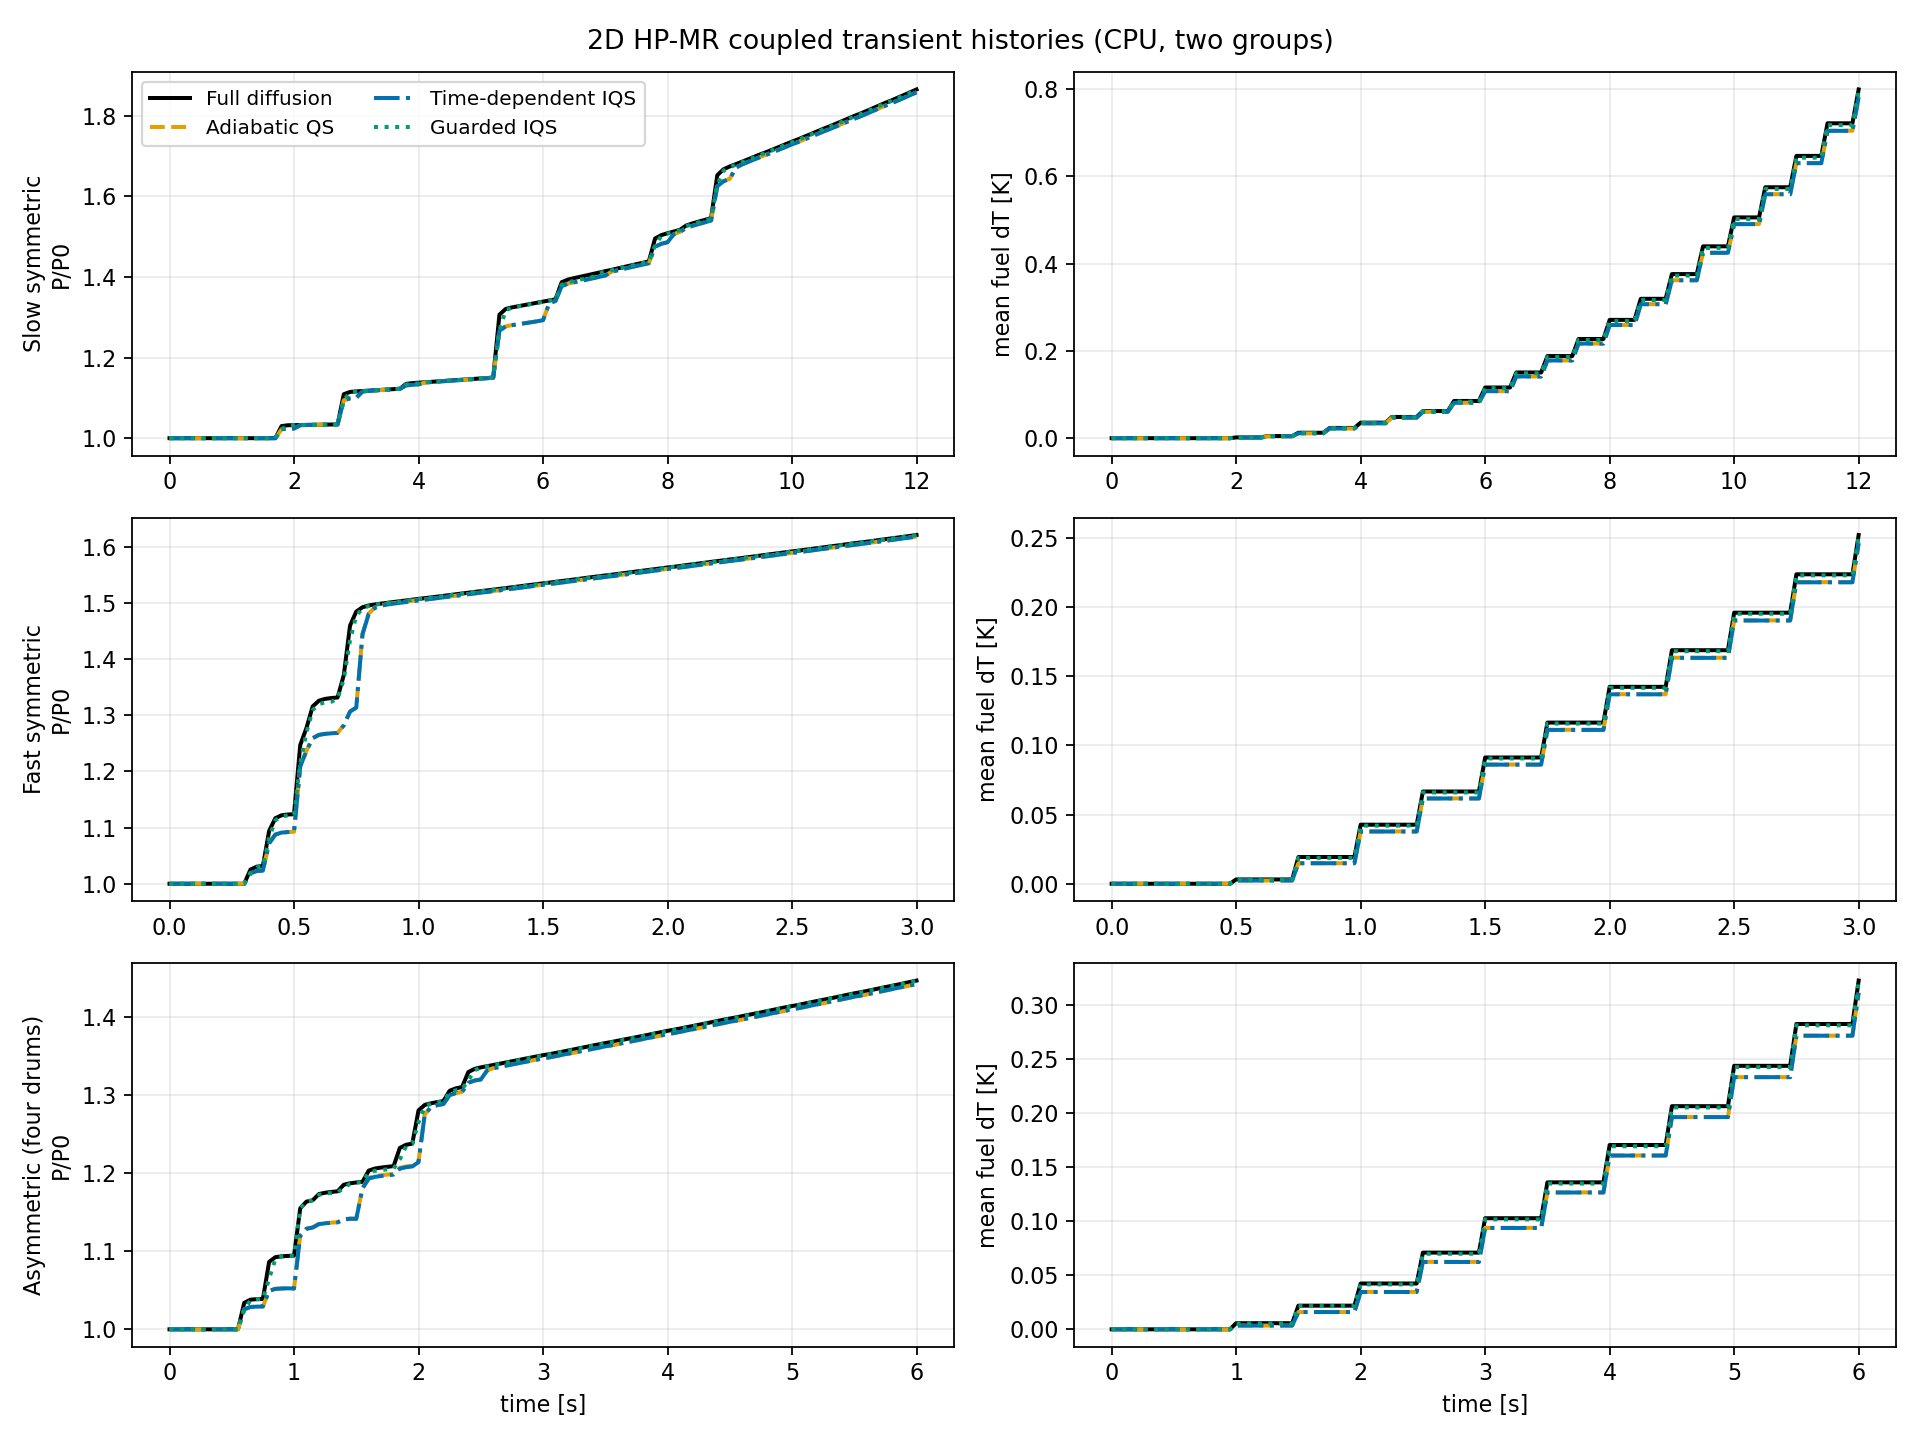

Source data for this figure (header and first rows):
scenario, mode, time_s, power_ratio, mean_temperature_K, peak_temperature_K
slow_symmetric, full, 0.0, 1.0, 798.8, 835.2
slow_symmetric, full, 0.1, 1.0, 798.8, 835.2
slow_symmetric, full, 0.2, 1.0, 798.8, 835.2
slow_symmetric, full, 0.3, 1.0, 798.8, 835.2
slow_symmetric, full, 0.4, 1.0, 798.8, 835.2
slow_symmetric, full, 0.5, 1.0, 798.8, 835.2
slow_symmetric, full, 0.6, 1.0, 798.8, 835.2
slow_symmetric, full, 0.7, 1.0, 798.8, 835.2
slow_symmetric, full, 0.8, 1.0, 798.8, 835.2
slow_symmetric, full, 0.9, 1.0, 798.8, 835.2
slow_symmetric, full, 1.0, 1.0, 798.8, 835.2
slow_symmetric, full, 1.1, 1.0, 798.8, 835.2
slow_symmetric, full, 1.2, 1.0, 798.8, 835.2
slow_symmetric, full, 1.3, 1.0, 798.8, 835.2
slow_symmetric, full, 1.4, 1.0, 798.8, 835.2
slow_symmetric, full, 1.5, 1.0, 798.8, 835.2
slow_symmetric, full, 1.6, 1.0, 798.8, 835.2
slow_symmetric, full, 1.7, 1.0, 798.8, 835.2
slow_symmetric, full, 1.8, 1.03, 798.8, 835.2
slow_symmetric, full, 1.9, 1.032, 798.8, 835.2
slow_symmetric, full, 2.0, 1.032, 798.8, 835.2
slow_symmetric, full, 2.1, 1.033, 798.8, 835.2
slow_symmetric, full, 2.2, 1.033, 798.8, 835.2
slow_symmetric, full, 2.3, 1.033, 798.8, 835.2
slow_symmetric, full, 2.4, 1.033, 798.8, 835.2
slow_symmetric, full, 2.5, 1.034, 798.8, 835.2
slow_symmetric, full, 2.6, 1.034, 798.8, 835.2
slow_symmetric, full, 2.7, 1.034, 798.8, 835.2
slow_symmetric, full, 2.8, 1.109, 798.8, 835.2
slow_symmetric, full, 2.9, 1.115, 798.8, 835.2
slow_symmetric, full, 3.0, 1.116, 798.8, 835.2
slow_symmetric, full, 3.1, 1.117, 798.8, 835.2
slow_symmetric, full, 3.2, 1.118, 798.8, 835.2
slow_symmetric, full, 3.3, 1.119, 798.8, 835.2
slow_symmetric, full, 3.4, 1.12, 798.8, 835.2
slow_symmetric, full, 3.5, 1.121, 798.8, 835.3
slow_symmetric, full, 3.6, 1.122, 798.8, 835.3
slow_symmetric, full, 3.7, 1.123, 798.8, 835.3
slow_symmetric, full, 3.8, 1.135, 798.8, 835.3
slow_symmetric, full, 3.9, 1.137, 798.8, 835.3
slow_symmetric, full, 4.0, 1.138, 798.8, 835.3
slow_symmetric, full, 4.1, 1.139, 798.8, 835.3
slow_symmetric, full, 4.2, 1.14, 798.8, 835.3
slow_symmetric, full, 4.3, 1.141, 798.8, 835.3
slow_symmetric, full, 4.4, 1.142, 798.8, 835.3
slow_symmetric, full, 4.5, 1.143, 798.8, 835.3
slow_symmetric, full, 4.6, 1.144, 798.8, 835.3
slow_symmetric, full, 4.7, 1.145, 798.8, 835.3
slow_symmetric, full, 4.8, 1.146, 798.8, 835.3
slow_symmetric, full, 4.9, 1.147, 798.8, 835.3
slow_symmetric, full, 5.0, 1.148, 798.9, 835.3
slow_symmetric, full, 5.1, 1.149, 798.9, 835.3
slow_symmetric, full, 5.2, 1.15, 798.9, 835.3
slow_symmetric, full, 5.3, 1.307, 798.9, 835.3
slow_symmetric, full, 5.4, 1.321, 798.9, 835.3
slow_symmetric, full, 5.5, 1.325, 798.9, 835.4
slow_symmetric, full, 5.6, 1.327, 798.9, 835.4
slow_symmetric, full, 5.7, 1.33, 798.9, 835.4
slow_symmetric, full, 5.8, 1.333, 798.9, 835.4
slow_symmetric, full, 5.9, 1.336, 798.9, 835.4
... 1,392 more rows
